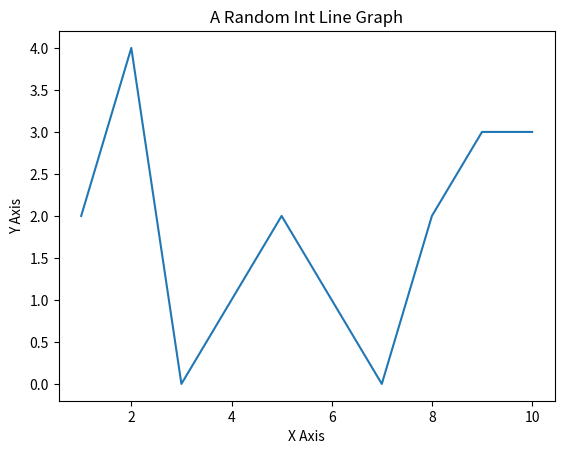

The matplotlib source for this figure:
import numpy as np
import matplotlib.pyplot as plot

# x = np.random.randint(5, size=10)
x = np.array([1,2,3,4,5,6,7,8,9,10])
y = np.random.randint(5, size=10)
# b = np.matrix('1 3; 1 4')
# plot.imshow(a.reshape(4,4), cmap='gray')
# plot.imshow(b.reshape(2,2), cmap='gray')
plot.plot(x,y)
plot.xlabel('X Axis')
plot.ylabel('Y Axis')
plot.title('A Random Int Line Graph')
plot.show()
